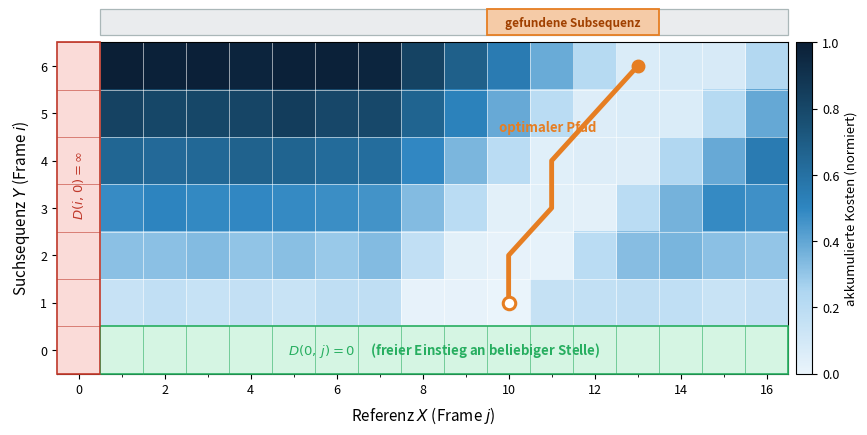

This chart was generated by the following Python code: (Note: this script raises an exception after producing the figure.)
# =============================================================================
# sdtw_illustration.py – Illustration des Subsequence DTW
# =============================================================================
# Ausgabe: sdtw_illustration.pdf + sdtw_illustration.png
# =============================================================================

import os
import numpy as np
import matplotlib.pyplot as plt
import matplotlib.patches as mpatches
import matplotlib.ticker as ticker
from matplotlib.colors import LinearSegmentedColormap

np.random.seed(12)

# ── Parameter ────────────────────────────────────────────────────────────────
J = 16   # Länge Referenz X  (breite Achse)
I = 6    # Länge Suchsequenz Y (kurze Achse)

OUT_BASE = "/Users/samuelgeffert/Documents/Programmieren/GitHub/2.-Studienarbeit-Smarter-Page-Turner/Offline Programme/data/generated/sdtw_illustration"

# ── Lokale Kostenmatrix (synthetisch) ────────────────────────────────────────
local_cost = 0.75 + np.random.rand(I, J) * 0.2

# Günstiger Korridor (optimaler Pfad soll diagonal durch j=8..13 laufen)
for i_idx in range(I):
    j_center = 8 + i_idx
    for dj in [-1, 0, 1]:
        jc = j_center + dj
        if 0 <= jc < J:
            local_cost[i_idx, jc] = 0.04 + np.random.rand() * 0.08

# ── sDTW: Akkumulierte Kostenmatrix ──────────────────────────────────────────
# D hat Größe (I+1) × (J+1); Index [i, j] entspricht Zelle D(i,j)
D = np.full((I + 1, J + 1), np.inf)
D[0, :] = 0.0          # D(0, j) = 0  →  freier Einstieg
# D[:, 0] = inf  →  bereits durch np.full gesetzt

for i in range(1, I + 1):
    for j in range(1, J + 1):
        prev = min(D[i-1, j-1], D[i-1, j], D[i, j-1])
        D[i, j] = local_cost[i-1, j-1] + prev

# ── Optimaler Pfad (Traceback) ───────────────────────────────────────────────
j_end = int(np.argmin(D[I, 1:])) + 1

def traceback(D, j_end, I):
    path, i, j = [], I, j_end
    while i >= 1:
        path.append((i, j))
        if i == 1:
            break
        cands = [(ii, jj) for ii, jj in [(i-1, j-1), (i-1, j), (i, j-1)]
                 if ii >= 1 and jj >= 1]
        i, j = min(cands, key=lambda x: D[x[0], x[1]])
    return list(reversed(path))

opt_path = traceback(D, j_end, I)
j_start = opt_path[0][1]

# ── Akkumulierte Kostenmatrix normieren (nur i=1..I, j=1..J) ─────────────────
D_cost = D[1:, 1:].copy()    # shape (I, J); Zeile 0 = i=1 (unten im Plot)
D_cost[D_cost == np.inf] = np.nanmax(D_cost[D_cost != np.inf])
D_norm = (D_cost - D_cost.min()) / (D_cost.max() - D_cost.min())
# origin='lower' → array-Zeile 0 = Plotunten = i=1  ✓ (kein Flip nötig)

cmap_cost = LinearSegmentedColormap.from_list(
    "cost", ["#eaf4fb", "#aed6f1", "#2e86c1", "#1a5276", "#0b1f36"]
)

# ── FIGUR ────────────────────────────────────────────────────────────────────
fig, ax = plt.subplots(figsize=(10, 4.8))
fig.patch.set_facecolor('white')
plt.subplots_adjust(left=0.10, right=0.86, top=0.82, bottom=0.13)

# ── Hauptheatmap: akkumulierte Kosten (i=1..I, j=1..J) ──────────────────────
# Koordinatensystem: x = j (0..J), y = i (0..I), Zelle (i,j) → Mittelpunkt (j, i)
im = ax.imshow(D_norm, origin='lower', aspect='auto',
               cmap=cmap_cost, vmin=0, vmax=1,
               extent=[0.5, J + 0.5, 0.5, I + 0.5])

# ── Zellenraster ─────────────────────────────────────────────────────────────
for x in np.arange(0.5, J + 1.5, 1):
    ax.axvline(x, color='white', linewidth=0.4, zorder=2)
for y in np.arange(0.5, I + 1.5, 1):
    ax.axhline(y, color='white', linewidth=0.4, zorder=2)

# ── Zeile i=0: D(0,j) = 0 – freier Einstieg (grün) ──────────────────────────
green = '#27ae60'
ax.add_patch(mpatches.Rectangle(
    (0.5, -0.5), J, 1.0,
    facecolor='#d5f5e3', edgecolor=green, linewidth=1.2, zorder=3, clip_on=False
))
# Vertikale Trennlinien innerhalb der Zeile
for x in np.arange(0.5, J + 1.5, 1):
    ax.plot([x, x], [-0.5, 0.5], color=green, linewidth=0.4, zorder=4, clip_on=False)
ax.text((J + 1) / 2, 0.0,
        r'$D(0,\,j) = 0\quad$ (freier Einstieg an beliebiger Stelle)',
        color=green, fontsize=9.5, fontweight='bold',
        ha='center', va='center', zorder=5, clip_on=False)

# ── Spalte j=0: D(i,0) = ∞ (rot) ────────────────────────────────────────────
red = '#c0392b'
ax.add_patch(mpatches.Rectangle(
    (-0.5, -0.5), 1.0, I + 1.0,
    facecolor='#fadbd8', edgecolor=red, linewidth=1.2, zorder=3, clip_on=False
))
for y in np.arange(-0.5, I + 1.5, 1):
    ax.plot([-0.5, 0.5], [y, y], color=red, linewidth=0.4, zorder=4, clip_on=False)
ax.text(0.0, (I + 1) / 2,
        r'$D(i,\,0) = \infty$',
        color=red, fontsize=9.5, fontweight='bold',
        ha='center', va='center', rotation=90, zorder=5, clip_on=False)


# ── Optimaler Pfad ───────────────────────────────────────────────────────────
orange = '#e67e22'
xs_opt = [j for (i, j) in opt_path]
ys_opt = [i for (i, j) in opt_path]

ax.plot(xs_opt, ys_opt,
        color=orange, linewidth=3.5, linestyle='-', zorder=6,
        solid_capstyle='round', solid_joinstyle='round')
ax.plot(xs_opt[0],  ys_opt[0],  'o', color='white', markersize=9,
        markeredgecolor=orange, markeredgewidth=2.2, zorder=7)
ax.plot(xs_opt[-1], ys_opt[-1], 'o', color=orange, markersize=9, zorder=7)

# Label in Pfadmitte
mid = len(opt_path) // 2
ax.text(xs_opt[mid] - 0.1, ys_opt[mid] + 0.55,
        'optimaler Pfad',
        color=orange, fontsize=9.5, fontweight='bold',
        ha='center', va='bottom', clip_on=False)

# ── Referenzbalken oben: zeigt wo die Subsequenz gefunden wurde ──────────────
bar_y      = I + 0.65
bar_height = 0.55

# Gesamte Referenz X (grau)
ax.add_patch(mpatches.Rectangle(
    (0.5, bar_y), J, bar_height,
    facecolor='#eaecee', edgecolor='#aab7b8', linewidth=0.9,
    zorder=3, clip_on=False
))
# Gematchter Abschnitt (orange)
ax.add_patch(mpatches.Rectangle(
    (j_start - 0.5, bar_y), xs_opt[-1] - j_start + 1, bar_height,
    facecolor='#f5cba7', edgecolor=orange, linewidth=1.3,
    zorder=4, clip_on=False
))
# Label: gefundene Subsequenz (innerhalb des orangefarbenen Balkens)
ax.text((j_start - 0.5 + xs_opt[-1] + 0.5) / 2, bar_y + bar_height / 2,
        'gefundene Subsequenz',
        color='#a04000', fontsize=8.5, fontweight='bold',
        ha='center', va='center', clip_on=False, zorder=6)

# ── Achsen ───────────────────────────────────────────────────────────────────
ax.set_xlim(-0.5, J + 0.5)
ax.set_ylim(-0.5, I + 0.5)

ax.set_xlabel(r'Referenz $X$ (Frame $j$)', fontsize=11, labelpad=6)
ax.set_ylabel(r'Suchsequenz $Y$ (Frame $i$)', fontsize=11, labelpad=6)
# Kein Titel

ax.xaxis.set_major_locator(ticker.MultipleLocator(2))
ax.xaxis.set_minor_locator(ticker.MultipleLocator(1))
ax.yaxis.set_major_locator(ticker.MultipleLocator(1))
ax.tick_params(axis='both', labelsize=9)

# Colorbar (nur für den Hauptbereich)
cbar = fig.colorbar(im, ax=ax, fraction=0.028, pad=0.01)
cbar.set_label('akkumulierte Kosten (normiert)', fontsize=9.5)
cbar.ax.tick_params(labelsize=9)

# ── Speichern ────────────────────────────────────────────────────────────────
os.makedirs(os.path.dirname(OUT_BASE), exist_ok=True)
fig.savefig(OUT_BASE + ".pdf", bbox_inches='tight', dpi=300)
fig.savefig(OUT_BASE + ".png", bbox_inches='tight', dpi=300)
print(f"Gespeichert:\n  {OUT_BASE}.pdf\n  {OUT_BASE}.png")
plt.show()
